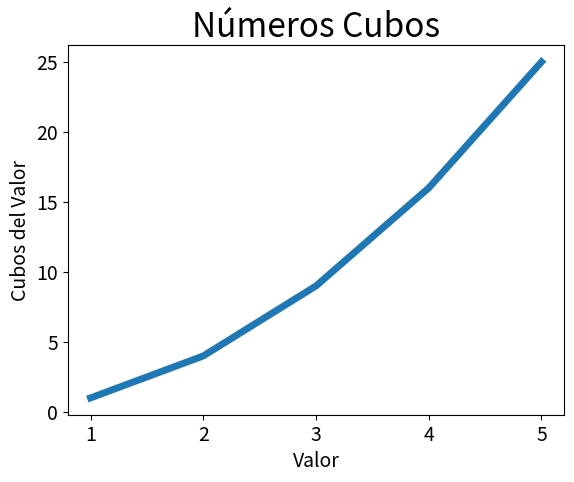

This chart was generated by the following Python code:
import matplotlib.pyplot as plt

# Lista de datos a graficar valores de entrada y cubos de los valores
valores_entrada = [1, 2, 3, 4, 5]
cubos = [1, 4, 9, 16, 25]

# Crear la figura y los ejes
fig,ax=plt.subplots()

# Graficar los datos y ajustar el ancho de la linea
ax.plot(valores_entrada, cubos,linewidth=5)

# Establecer título del gráfico y etiquetas de los ejes
ax.set_title("Números Cubos", fontsize=24)
ax.set_xlabel("Valor", fontsize=14)
ax.set_ylabel("Cubos del Valor", fontsize=14)

# Ajustar el tamaño de las etiquetas de las marcas de los ejes
ax.tick_params(axis='both', labelsize=14)

# Mostrar la gráfica
plt.show()